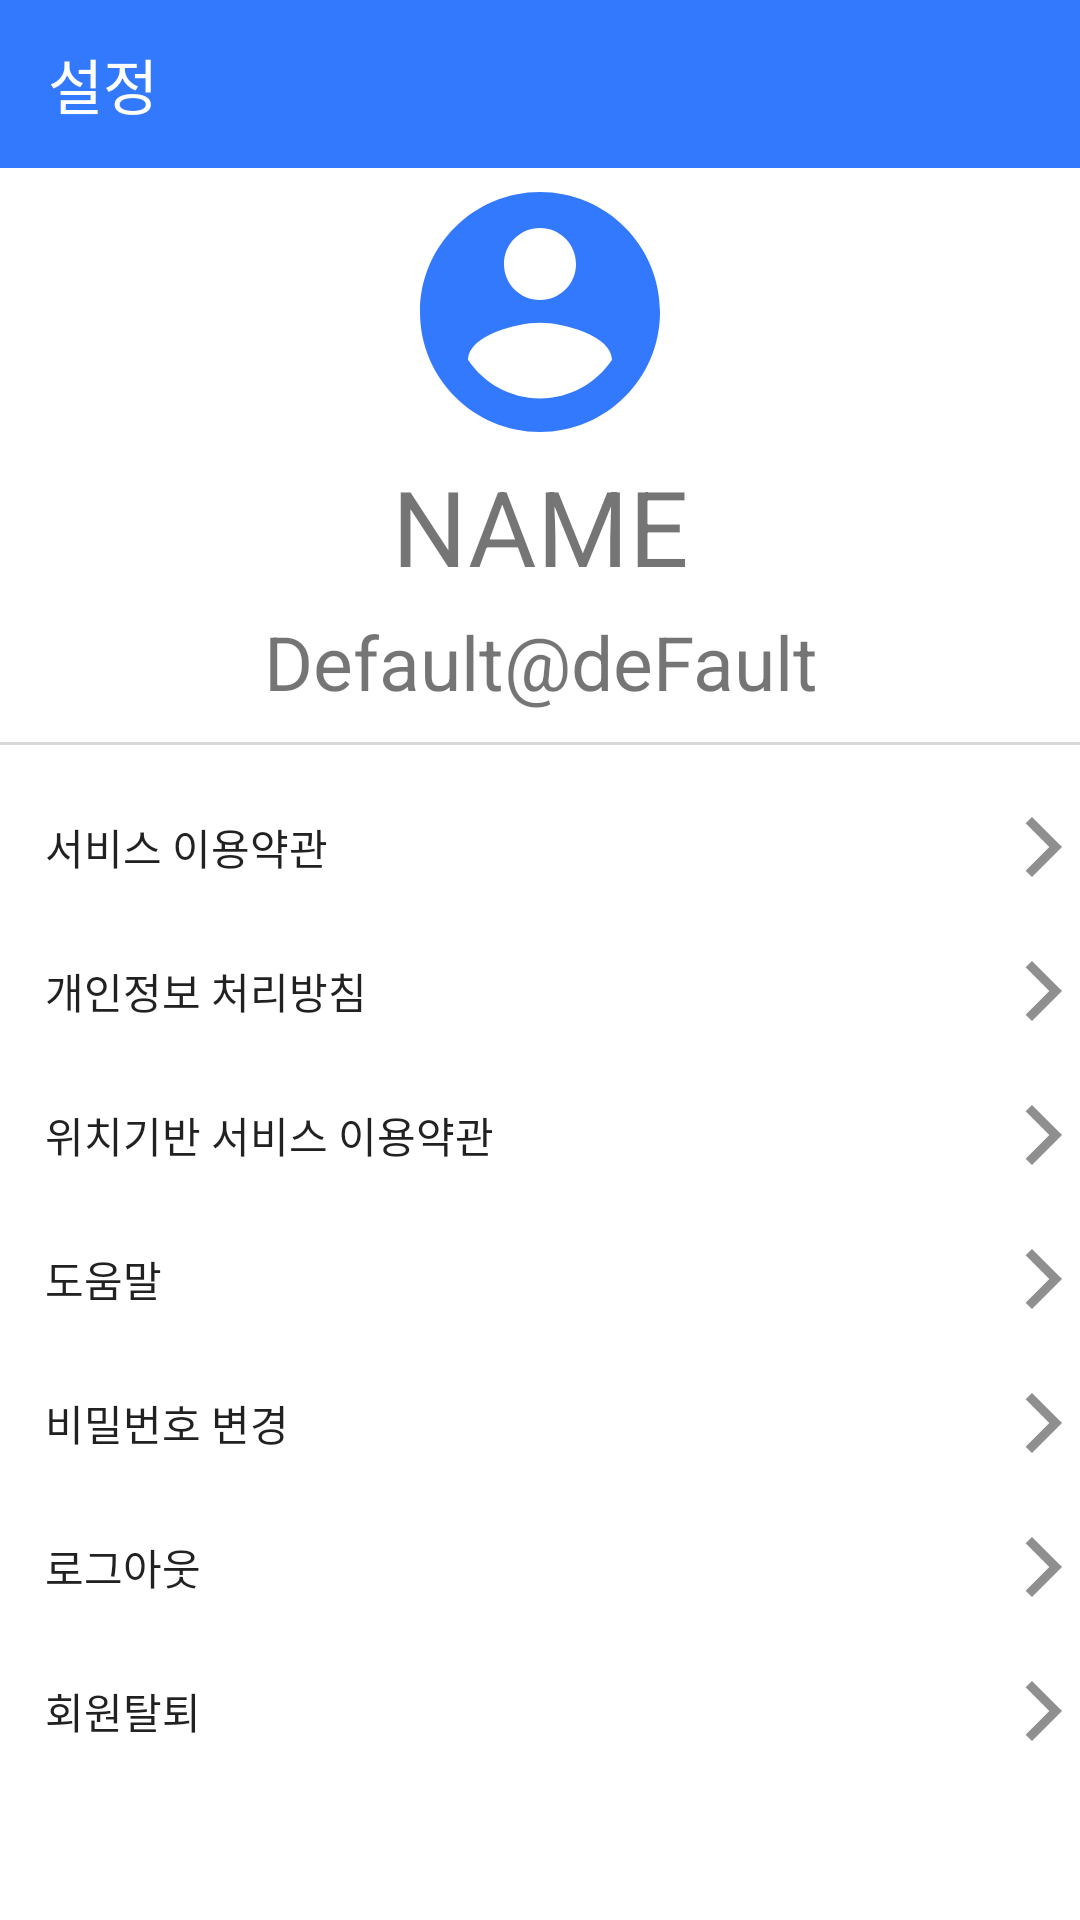

Write the Android layout XML for this screen, with the resource values it uses.
<!-- AndroidManifest.xml: application theme AppTheme -->
<!-- res/layout/setting__fragment.xml -->
<LinearLayout xmlns:android="http://schemas.android.com/apk/res/android"
    xmlns:app="http://schemas.android.com/apk/res-auto"
    xmlns:tools="http://schemas.android.com/tools"
    android:layout_width="match_parent"
    android:layout_height="match_parent"
    android:gravity="top"
    android:orientation="vertical"
    android:background="#FFFFFF">

    <com.google.android.material.appbar.AppBarLayout
        android:layout_width="match_parent"
        android:layout_height="wrap_content"
        android:theme="@style/ThemeOverlay.AppCompat.Dark.ActionBar"
        >

        <androidx.appcompat.widget.Toolbar
            android:id="@+id/toolbar"
            android:layout_width="match_parent"
            android:layout_height="?attr/actionBarSize"
            android:background="#3379fe"
            app:popupTheme="@style/ThemeOverlay.AppCompat.Light"
            style="@style/AppTheme"
            app:titleTextColor="#FFFFFF"
            app:title="@string/title_setting"
            >
        </androidx.appcompat.widget.Toolbar>

    </com.google.android.material.appbar.AppBarLayout>

    <LinearLayout
        android:layout_width="match_parent"
        android:layout_height="wrap_content"
        android:orientation="vertical"
        >

        <ImageView
            android:layout_width="wrap_content"
            android:layout_height="wrap_content"
            android:src="@drawable/ic_baseline_account_circle_24"
            android:layout_gravity="center"/>

        <TextView
            android:id="@+id/username"
            android:layout_width="match_parent"
            android:layout_height="wrap_content"
            android:text="NAME"
            android:textSize="35dp"
            android:textAlignment="center"/>

        <TextView
            android:id="@+id/useremail"
            android:layout_width="match_parent"
            android:layout_height="wrap_content"
            android:text="Default@deFault"
            android:layout_marginTop="5dp"
            android:textSize="25dp"
            android:textAlignment="center"/>

        <View
            android:layout_width="match_parent"
            android:layout_height="1dp"
            android:layout_centerInParent="true"
            android:layout_marginTop="10dp"
            android:layout_marginBottom="10dp"
            android:background="#DAD8D8"/>

    </LinearLayout>

    <LinearLayout
        android:layout_width="match_parent"
        android:layout_height="wrap_content"
        android:orientation="vertical"
        >

        <Button
            android:id="@+id/serviceOK"
            android:layout_width="match_parent"
            android:layout_height="wrap_content"
            android:text="서비스 이용약관"
            android:textAlignment="textStart"
            android:paddingLeft="15dp"
            android:theme="@style/AppTheme.BlueRipple"
            android:drawableRight="@drawable/ic_baseline_arrow_forward_ios_24"
            android:background="@android:color/transparent"/>

        <Button
            android:id="@+id/personalOK"
            android:layout_width="match_parent"
            android:layout_height="wrap_content"
            android:text="개인정보 처리방침"
            android:textAlignment="textStart"
            android:paddingLeft="15dp"
            android:theme="@style/AppTheme.BlueRipple"
            android:drawableRight="@drawable/ic_baseline_arrow_forward_ios_24"
            android:background="@android:color/transparent"/>

        <Button
            android:id="@+id/locationOK"
            android:layout_width="match_parent"
            android:layout_height="wrap_content"
            android:text="위치기반 서비스 이용약관"
            android:textAlignment="textStart"
            android:paddingLeft="15dp"
            android:theme="@style/AppTheme.BlueRipple"
            android:drawableRight="@drawable/ic_baseline_arrow_forward_ios_24"
            android:background="@android:color/transparent"/>

        <Button
            android:id="@+id/helpOK"
            android:layout_width="match_parent"
            android:layout_height="wrap_content"
            android:text="도움말"
            android:textAlignment="textStart"
            android:paddingLeft="15dp"
            android:theme="@style/AppTheme.BlueRipple"
            android:drawableRight="@drawable/ic_baseline_arrow_forward_ios_24"
            android:background="@android:color/transparent"/>

        <Button
            android:id="@+id/change_pw"
            android:layout_width="match_parent"
            android:layout_height="wrap_content"
            android:text="비밀번호 변경"
            android:textAlignment="textStart"
            android:paddingLeft="15dp"
            android:theme="@style/AppTheme.BlueRipple"
            android:drawableRight="@drawable/ic_baseline_arrow_forward_ios_24"
            android:background="@android:color/transparent"/>

        <Button
            android:id="@+id/logoutOK"
            android:layout_width="match_parent"
            android:layout_height="wrap_content"
            android:text="로그아웃"
            android:textAlignment="textStart"
            android:paddingLeft="15dp"
            android:theme="@style/AppTheme.BlueRipple"
            android:drawableRight="@drawable/ic_baseline_arrow_forward_ios_24"
            android:background="@android:color/transparent"/>


        <Button
            android:id="@+id/deleteOK"
            android:layout_width="match_parent"
            android:layout_height="wrap_content"
            android:text="회원탈퇴"
            android:textAlignment="textStart"
            android:paddingLeft="15dp"
            android:theme="@style/AppTheme.BlueRipple"
            android:drawableRight="@drawable/ic_baseline_arrow_forward_ios_24"
            android:background="@android:color/transparent"/>


    </LinearLayout>

</LinearLayout>
<!-- resources referenced by this layout -->
<resources>
  <!-- drawable ic_baseline_account_circle_24 (drawable) -->
  <vector android:height="96dp" android:tint="#3379FE"
      android:viewportHeight="24" android:viewportWidth="24"
      android:width="96dp" xmlns:android="http://schemas.android.com/apk/res/android">
      <path android:fillColor="@android:color/white" android:pathData="M12,2C6.48,2 2,6.48 2,12s4.48,10 10,10 10,-4.48 10,-10S17.52,2 12,2zM12,5c1.66,0 3,1.34 3,3s-1.34,3 -3,3 -3,-1.34 -3,-3 1.34,-3 3,-3zM12,19.2c-2.5,0 -4.71,-1.28 -6,-3.22 0.03,-1.99 4,-3.08 6,-3.08 1.99,0 5.97,1.09 6,3.08 -1.29,1.94 -3.5,3.22 -6,3.22z"/>
  </vector>
  <!-- drawable ic_baseline_arrow_forward_ios_24 (drawable) -->
  <vector xmlns:android="http://schemas.android.com/apk/res/android"
      android:width="24dp"
      android:height="24dp"
      android:viewportWidth="24"
      android:viewportHeight="24"
      android:tint="#8F8F8F">
    <path
        android:fillColor="@android:color/white"
        android:pathData="M5.88,4.12L13.76,12l-7.88,7.88L8,22l10,-10L8,2z"/>
  </vector>
  <string name="title_setting">설정</string>
  <style name="AppTheme" parent="Theme.AppCompat.Light.NoActionBar">
          
          <item name="colorPrimary">#3379fe</item>
          <item name="colorPrimaryDark">#3379fe</item>
          <item name="colorAccent">#000000</item>
          <item name="android:windowLightStatusBar">false</item>
          <item name="android:statusBarColor">#3379fe</item>
          <item name="colorControlNormal">#000000</item>
  
      </style>
  <style name="AppTheme.BlueRipple">
          <item name="colorControlHighlight">#0000ff</item>
      </style>
</resources>
